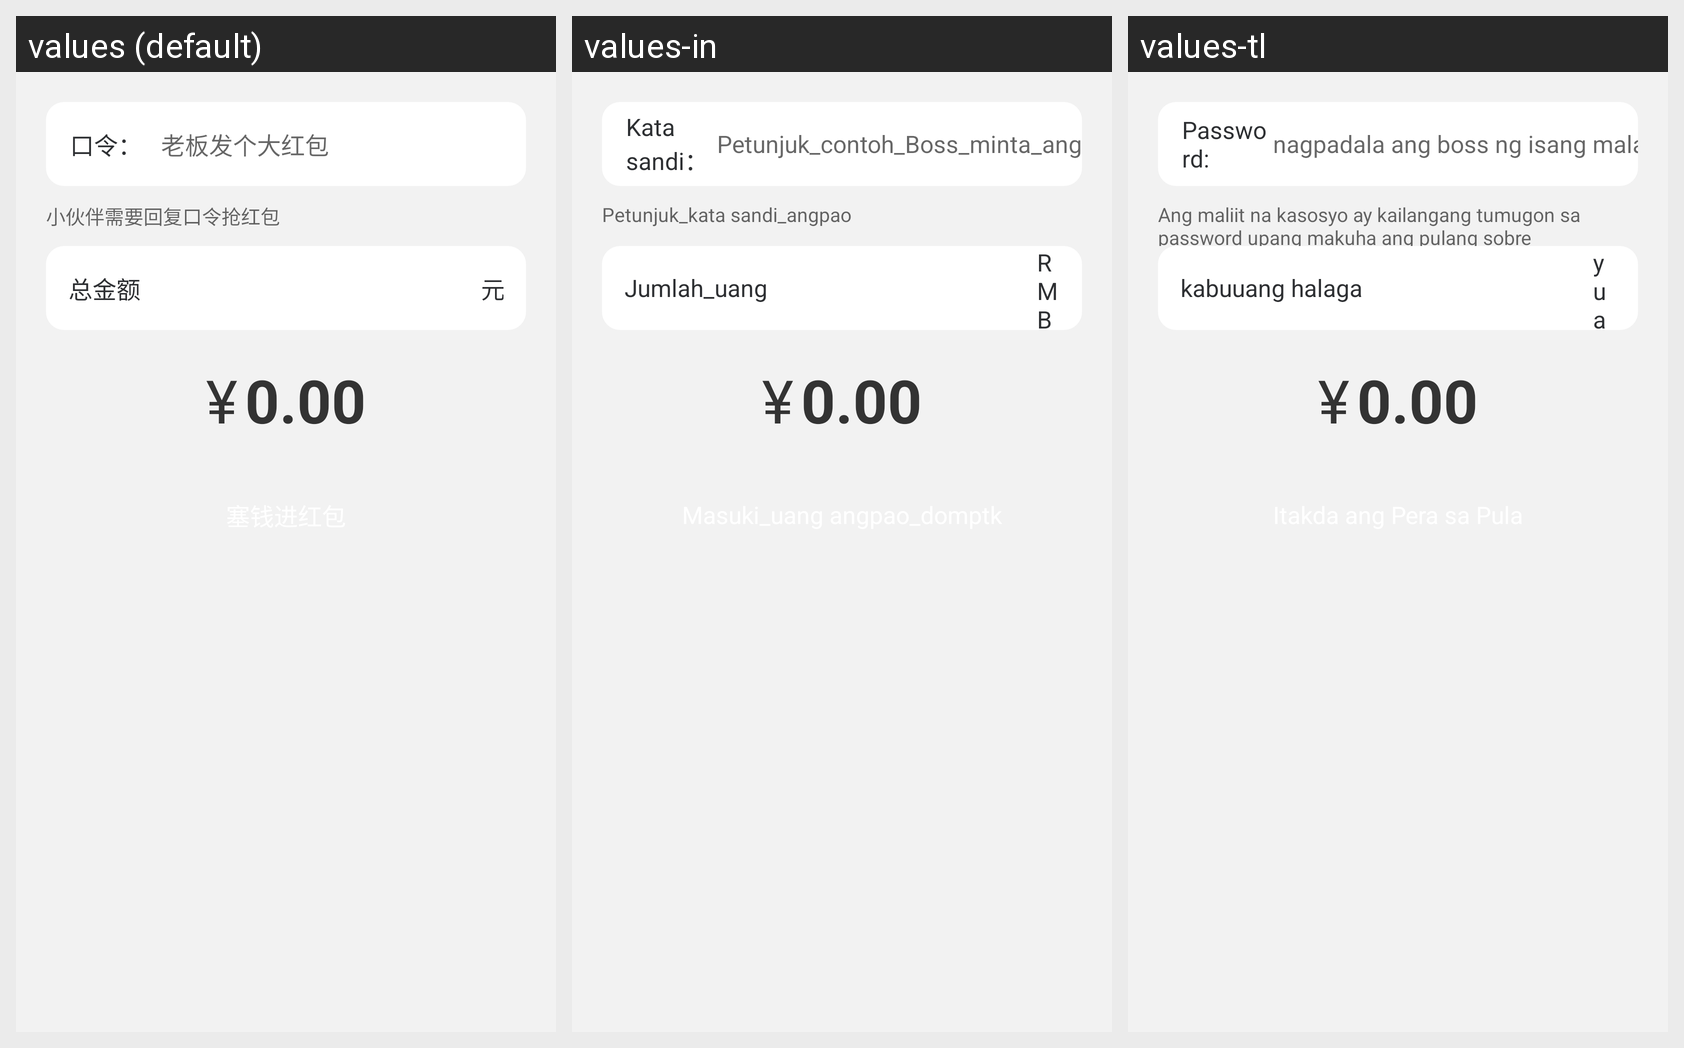

This grid shows one Android layout under several languages. Give, for every string resource on the screen, its name, the default text and each shown locale's text.
Android screen res/layout/redpacket_pager_kl.xml rendered under 3 locales, left to right: values (default), values-in, values-tl. Device: Nexus 5 (rendered at 1080×1920; each locale shown at half size, 540×960, under a caption strip naming it); theme AppTheme.
Other locales in the repository, not shown: values-en, values-vi, values-zh-rTW.
Strings drawn on this screen, with the default value and each locale's value (text and hints the layout hard-codes, and strings that could not be matched under every locale, appear in the picture but are not listed):

message_red
  values: 口令：
  values-in: Kata sandi：
  values-tl: Password:

hint_example_red_packet_key
  values: 老板发个大红包
  values-in: Petunjuk_contoh_Boss_minta_angpao
  values-tl: nagpadala ang boss ng isang malaking pulang sobre

hint_red_packet_key
  values: 小伙伴需要回复口令抢红包
  values-in: Petunjuk_kata sandi_angpao
  values-tl: Ang maliit na kasosyo ay kailangang tumugon sa password upang makuha ang pulang sobre

total_money
  values: 总金额
  values-in: Jumlah_uang
  values-tl: kabuuang halaga

rmb
  values: 元
  values-in: RMB
  values-tl: yuan
